The GitHub repository yashhashhrrreee/Peppermint-Identification-and-Classification-Model contains a labelled image folder "Data" with 3 categories: dried, fresh, spoiled. Examples follow, each with its label.

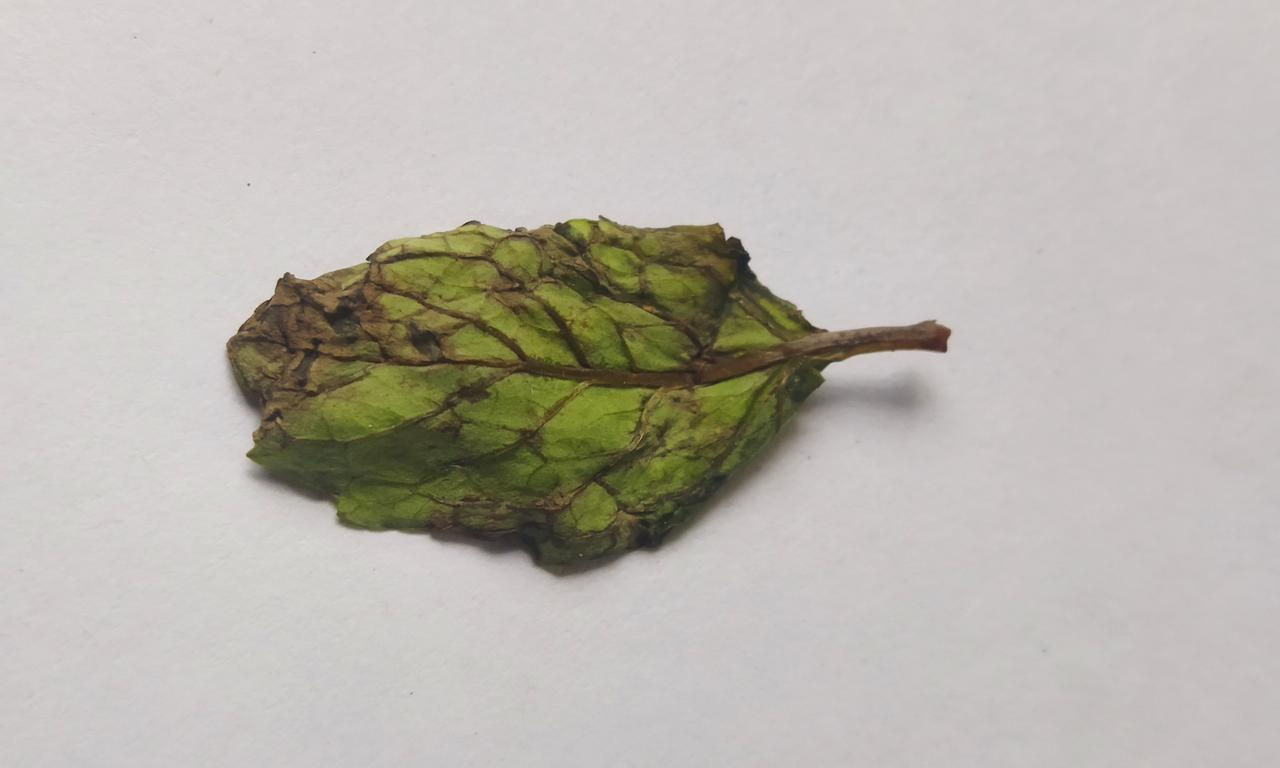
Label: spoiled

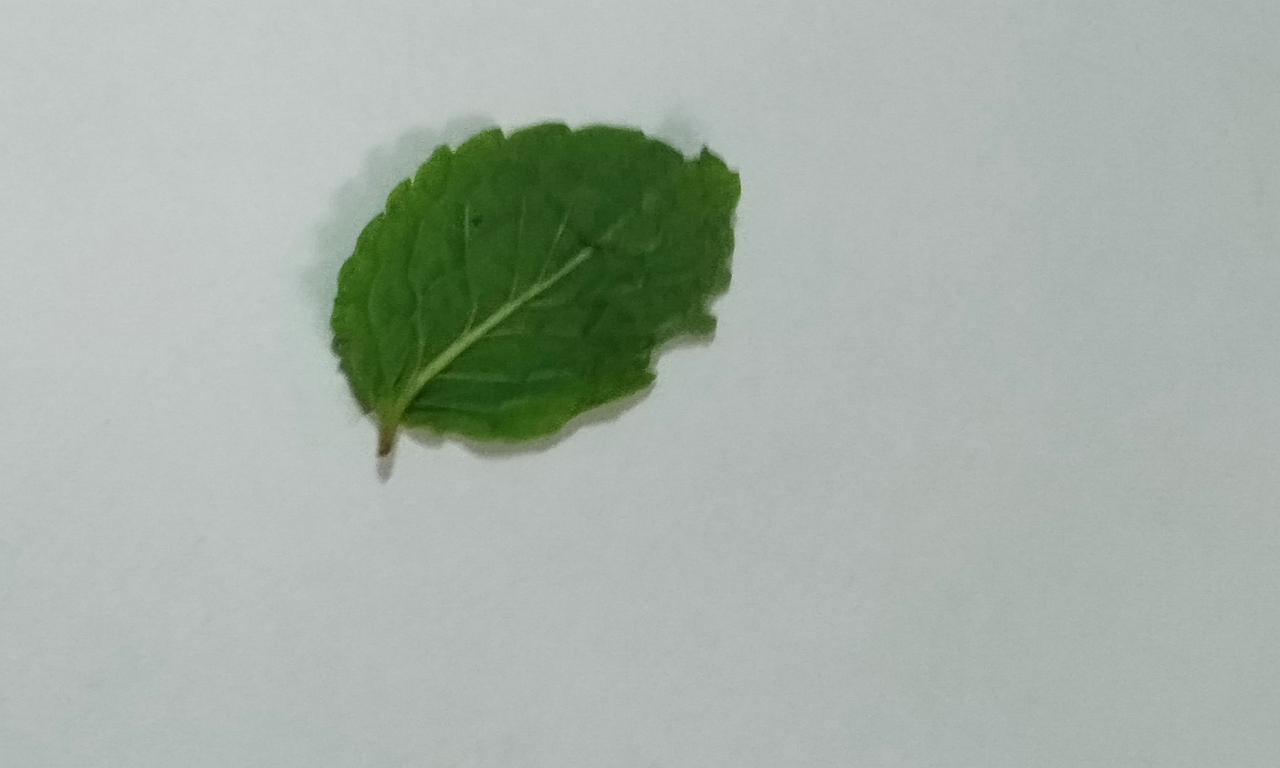
Label: fresh

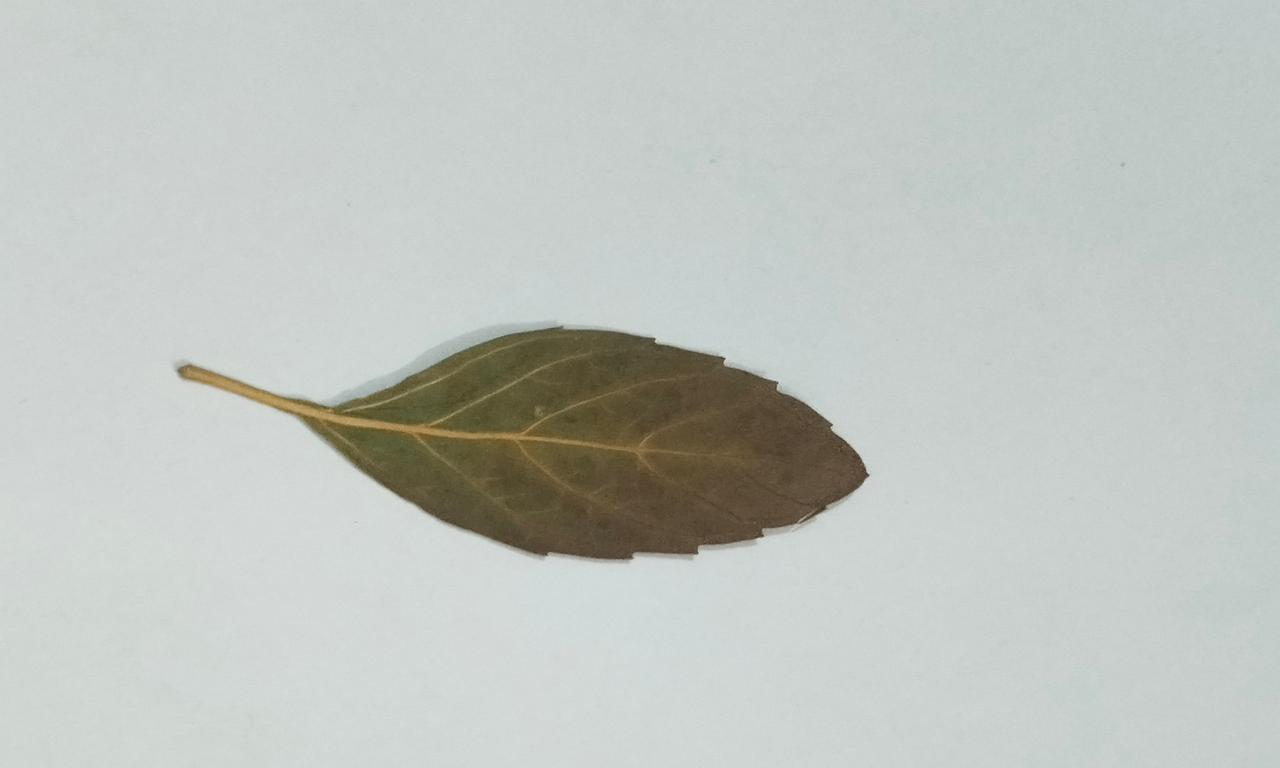
Label: dried

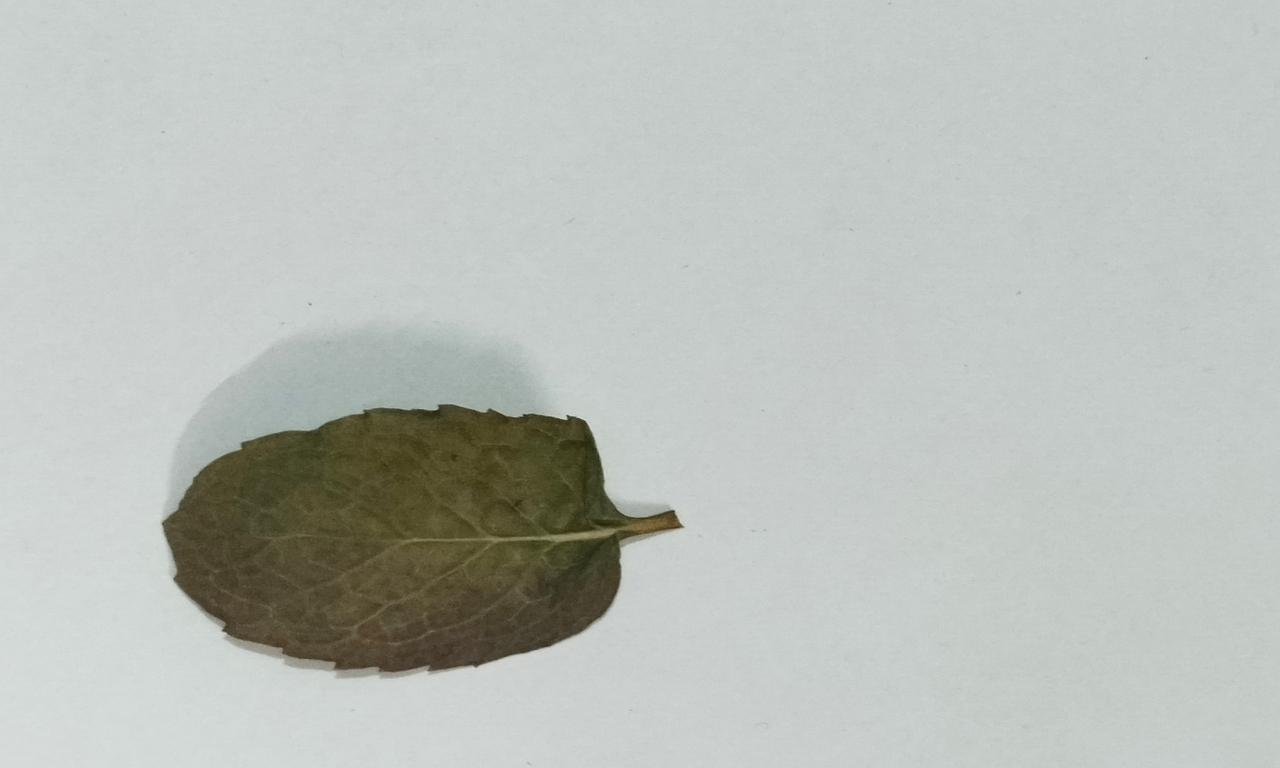
Label: dried

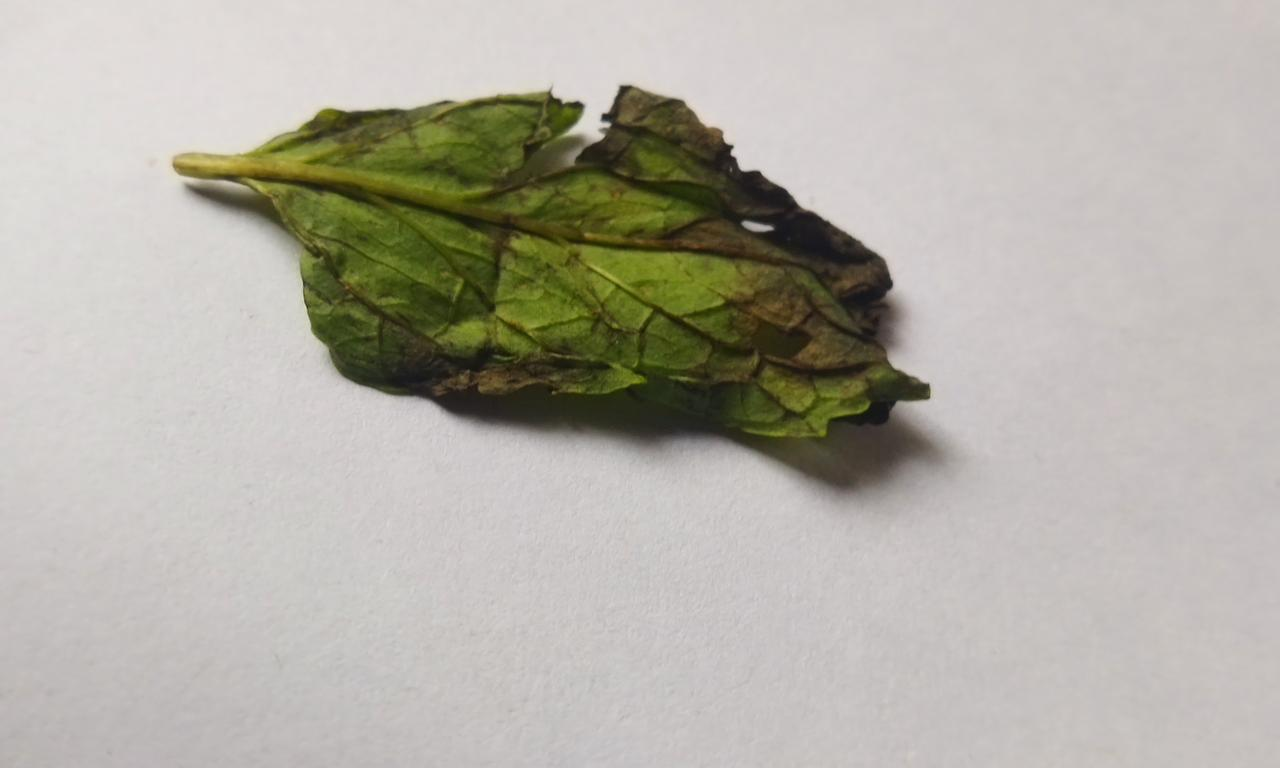
Label: spoiled

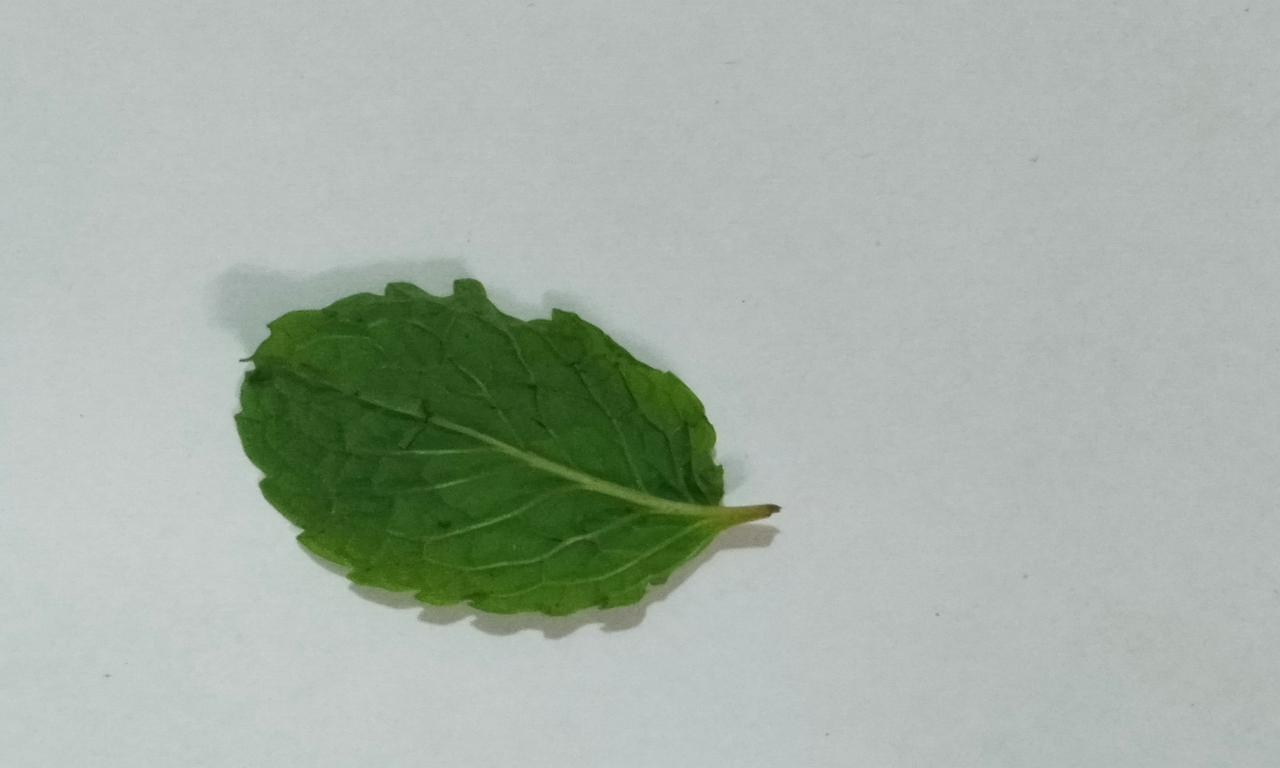
Label: fresh
